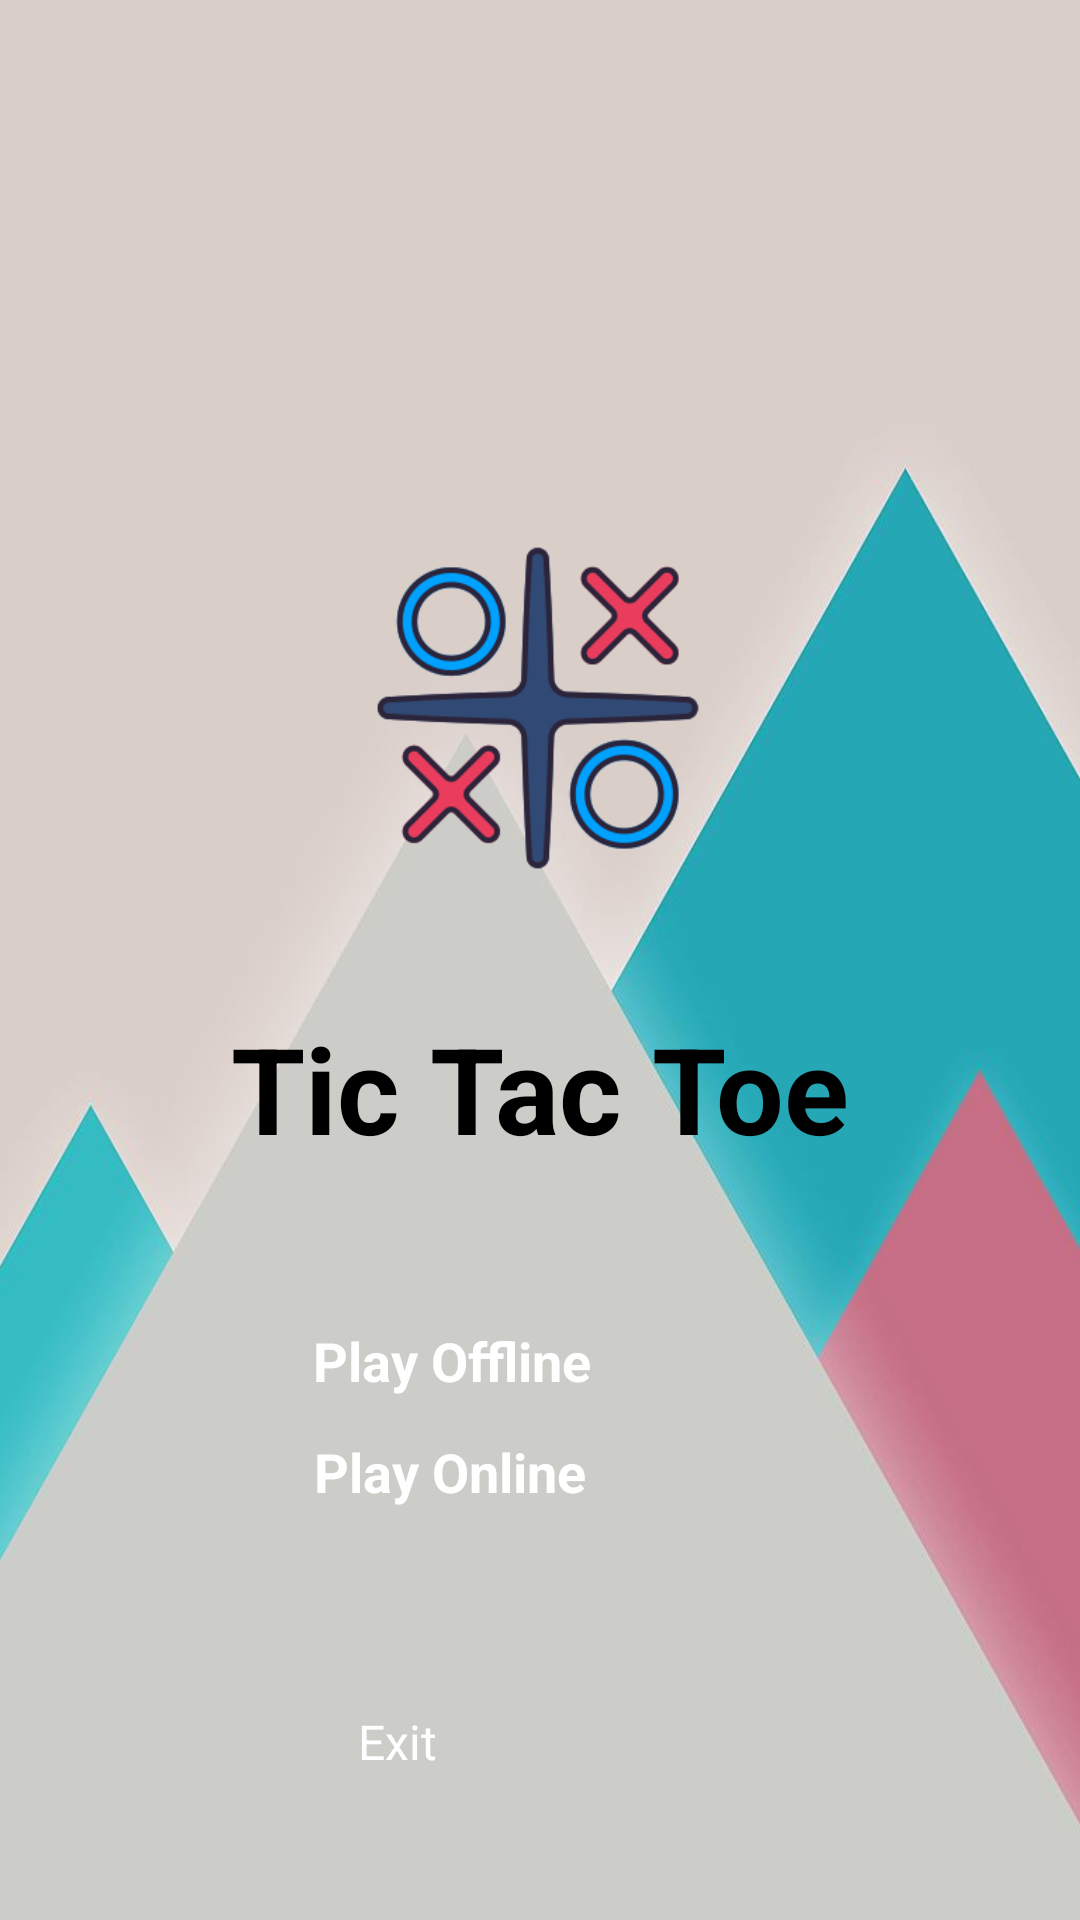

Reconstruct the res/layout file that produces this screen, plus the resources it refers to.
<!-- AndroidManifest.xml: application theme Theme.TicTacToe -->
<!-- res/layout/activity_main.xml -->
<?xml version="1.0" encoding="utf-8"?>
<androidx.constraintlayout.widget.ConstraintLayout xmlns:android="http://schemas.android.com/apk/res/android"
    xmlns:app="http://schemas.android.com/apk/res-auto"
    xmlns:tools="http://schemas.android.com/tools"
    android:id="@+id/relativeLayout"
    android:layout_width="match_parent"
    android:layout_height="match_parent"
    android:background="@drawable/bgimage"
    tools:openDrawer="start"
    android:padding="24dp"
    tools:ignore="ExtraText">
    <ImageView
        android:id="@+id/imageLogo"
        android:layout_width="120dp"
        android:layout_height="120dp"
        android:layout_marginTop="152dp"
        android:contentDescription="@string/tic_tac_toe_icon"
        android:src="@drawable/newtictactoe"
        app:layout_constraintHorizontal_bias="0.497"
        app:layout_constraintLeft_toLeftOf="parent"
        app:layout_constraintRight_toRightOf="parent"
        app:layout_constraintTop_toTopOf="parent" />

    <TextView
        android:id="@+id/textTitle"
        android:layout_width="wrap_content"
        android:layout_height="wrap_content"
        android:layout_marginTop="40dp"
        android:text="@string/tic_tac_toe"
        android:textColor="#000000"
        android:textSize="40sp"
        android:textStyle="bold"
        app:layout_constraintLeft_toLeftOf="parent"
        app:layout_constraintRight_toRightOf="parent"
        app:layout_constraintTop_toBottomOf="@id/imageLogo" />

    <Button
        android:id="@+id/buttonStartGame"
        android:layout_width="150dp"
        android:layout_height="wrap_content"
        android:layout_marginTop="52dp"
        android:backgroundTint="#4CAF50"
        android:text="@string/play_offline"
        android:textColor="#FFFFFF"
        android:textSize="18sp"
        android:textStyle="bold"
        app:layout_constraintHorizontal_bias="0.496"
        app:layout_constraintLeft_toLeftOf="parent"
        app:layout_constraintRight_toRightOf="parent"
        app:layout_constraintTop_toBottomOf="@id/textTitle" />


    <Button
        android:id="@+id/buttonStartGameOnline"
        android:layout_width="150dp"
        android:layout_height="wrap_content"
        android:backgroundTint="#4CAF50"
        android:text="@string/play_online"
        android:textColor="#FFFFFF"
        android:textSize="18sp"
        android:textStyle="bold"
        app:layout_constraintBottom_toTopOf="@+id/buttonExit"
        app:layout_constraintEnd_toEndOf="parent"
        app:layout_constraintHorizontal_bias="0.497"
        app:layout_constraintStart_toStartOf="parent"
        app:layout_constraintTop_toBottomOf="@+id/buttonStartGame"
        app:layout_constraintVertical_bias="0.16"
        tools:ignore="MissingConstraints" />

    <Button
        android:id="@+id/buttonExit"
        android:layout_width="120dp"
        android:layout_height="wrap_content"
        android:layout_marginTop="104dp"
        android:backgroundTint="#F44336"
        android:text="@string/exit"
        android:textColor="#FFFFFF"
        android:textSize="16sp"
        app:iconSize="20dp"
        app:layout_constraintHorizontal_bias="0.497"
        app:layout_constraintLeft_toLeftOf="parent"
        app:layout_constraintRight_toRightOf="parent"
        app:layout_constraintTop_toBottomOf="@id/buttonStartGame" />

    <ImageButton
        android:id="@+id/menuBtn"
        android:layout_width="45dp"
        android:layout_height="50dp"
        android:contentDescription="@string/setting"
        android:src="@drawable/setting"
        android:scaleType="fitCenter"
        android:background="@null"
        app:layout_constraintBottom_toTopOf="@+id/imageLogo"
        app:layout_constraintEnd_toEndOf="parent"
        app:layout_constraintHorizontal_bias="0.99"
        app:layout_constraintStart_toStartOf="parent"
        app:layout_constraintTop_toTopOf="parent"
        app:layout_constraintVertical_bias="0.235"
        tools:ignore="MissingConstraints" />





</androidx.constraintlayout.widget.ConstraintLayout>
<!-- resources referenced by this layout -->
<resources>
  <!-- drawable bgimage: jpg bitmap (drawable, 26186 bytes) -->
  <!-- drawable newtictactoe: png bitmap (drawable, 25343 bytes) -->
  <string name="exit">Exit</string>
  <string name="play_offline">Play Offline</string>
  <string name="play_online">Play Online</string>
  <string name="setting">TODO</string>
  <string name="tic_tac_toe">Tic Tac Toe</string>
  <string name="tic_tac_toe_icon">Tic Tac Toe Icon</string>
</resources>
